Dataset: dataset_v1_new (GitHub, Shinecchi/HairBaldness). Classes: bald, balding, healthy, mild thinning, moderate thinning, severe thinning.

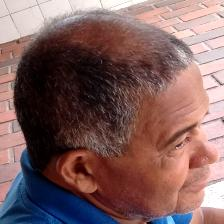
Label: severe thinning

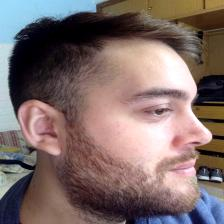
Label: mild thinning

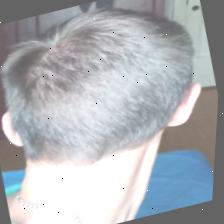
Label: healthy

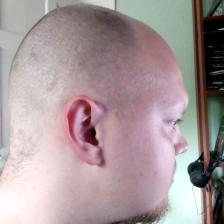
Label: bald

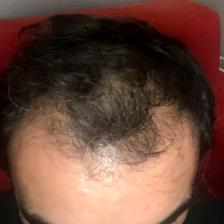
Label: moderate thinning

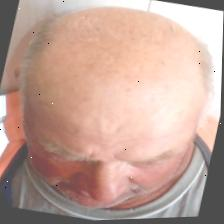
Label: balding
